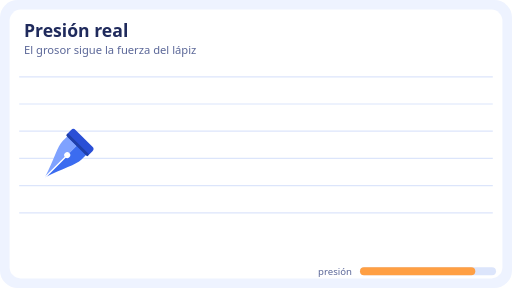
t = 0.00 s
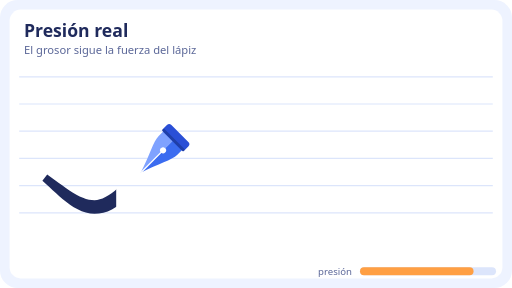
t = 0.82 s
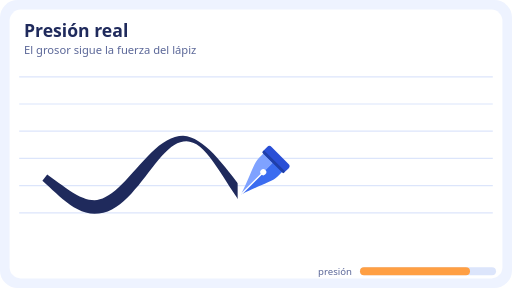
t = 1.67 s
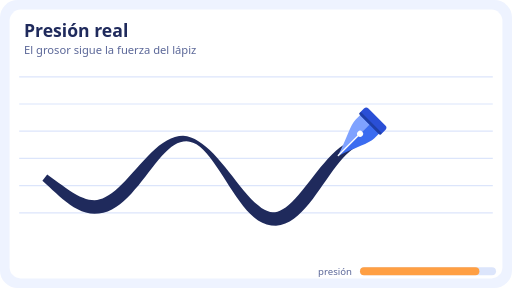
t = 2.50 s
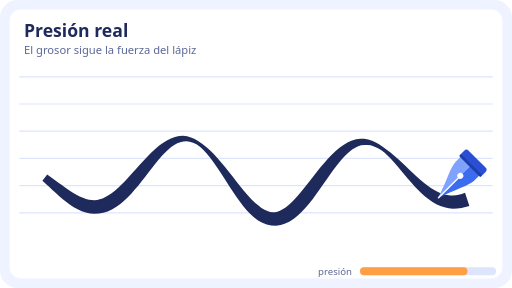
t = 3.35 s
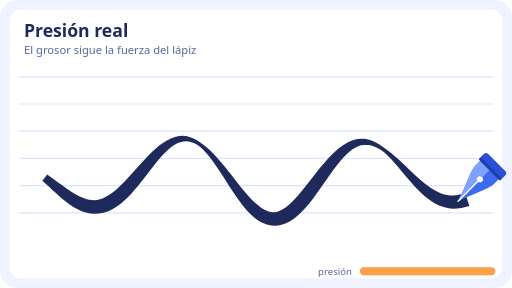
t = 3.52 s

The animated SVG that drew these frames (rendered in a browser with its animation timeline set to each time). Animation: 4 SMIL elements (animate=3,animateMotion=1); one cycle of 5.00 s, repeats indefinitely.

<svg xmlns="http://www.w3.org/2000/svg" viewBox="0 0 640 360" width="640" height="360" role="img" aria-label="Presión real: El grosor sigue la fuerza del lápiz"><rect width="640" height="360" rx="22" fill="#EEF3FF"/><rect x="12" y="12" width="616" height="336" rx="14" fill="#FFFFFF"/><path d="M24 96H616" stroke="#DCE5FB" stroke-width="1.5"/><path d="M24 130H616" stroke="#DCE5FB" stroke-width="1.5"/><path d="M24 164H616" stroke="#DCE5FB" stroke-width="1.5"/><path d="M24 198H616" stroke="#DCE5FB" stroke-width="1.5"/><path d="M24 232H616" stroke="#DCE5FB" stroke-width="1.5"/><path d="M24 266H616" stroke="#DCE5FB" stroke-width="1.5"/><text x="30" y="46" font-family="system-ui,-apple-system,'Segoe UI',Roboto,sans-serif" font-size="22" font-weight="700" fill="#1F2A5C">Presión real</text><text x="30" y="68" font-family="system-ui,-apple-system,'Segoe UI',Roboto,sans-serif" font-size="14" fill="#5B6798">El grosor sigue la fuerza del lápiz</text><clipPath id="r"><rect x="0" y="80" width="0" height="260"><animate attributeName="width" values="0;640;640" keyTimes="0;0.72;1" dur="5s" repeatCount="indefinite"/></rect></clipPath><g><animate attributeName="opacity" values="1;1;0;0" keyTimes="0;0.9;1;1" dur="5s" repeatCount="indefinite"/><polygon points="53,225.8 57.1,229.6 61.3,233.5 65.5,237.4 69.8,241.4 74.1,245.3 78.5,249 83,252.6 87.5,256 92.2,259 97.1,261.7 102.1,264 107.3,265.7 112.7,266.9 118.1,267.3 123.7,267 129.2,266 134.6,264.3 139.9,261.9 145,258.9 150,255.3 154.8,251.3 159.5,246.9 164.1,242.1 168.5,237 173,231.8 177.3,226.3 181.6,220.8 185.8,215.3 190,209.9 194.1,204.7 198.2,199.7 202.2,195.1 206.2,190.8 210.1,187.1 214,183.9 217.8,181.2 221.6,179.2 225.4,177.7 229.2,176.9 233.1,176.7 237.1,177.2 241.3,178.4 245.6,180.4 249.9,183.4 254,187.1 258.1,191.5 262.2,196.5 266.2,201.9 270.3,207.7 274.4,213.8 278.5,220.1 282.7,226.5 286.8,233 291,239.4 295.2,245.7 299.5,251.7 303.9,257.4 308.3,262.7 312.9,267.5 317.7,271.8 322.6,275.5 327.9,278.5 333.4,280.7 339.1,282 345,282.2 350.9,281.3 356.6,279.5 362.1,276.8 367.3,273.4 372.3,269.4 377.2,264.8 381.9,259.8 386.5,254.3 391,248.6 395.4,242.6 399.7,236.5 404,230.4 408.3,224.3 412.4,218.3 416.6,212.6 420.7,207.1 424.7,202.1 428.7,197.5 432.6,193.4 436.4,189.9 440.2,186.9 444,184.6 447.7,182.8 451.4,181.7 455.3,181.1 459.2,181.1 463.3,181.7 467.5,183 471.9,184.9 476.3,187.4 480.5,190.7 484.7,194.6 488.8,198.9 493,203.4 497.1,208.2 501.2,213.1 505.4,218.1 509.6,223 513.8,227.9 518.1,232.7 522.4,237.3 526.8,241.6 531.3,245.6 535.9,249.2 540.6,252.4 545.5,255.2 550.5,257.5 555.6,259.2 560.9,260.3 566.2,260.8 571.5,260.7 576.8,260.1 581.9,258.9 586.7,257.4 581.3,241 577.2,242.4 573.5,243.4 569.9,244.1 566.3,244.4 562.8,244.4 559.1,243.9 555.4,243.1 551.5,241.8 547.5,240.1 543.4,237.9 539.1,235.3 534.7,232.2 530.2,228.7 525.7,224.9 521.1,220.8 516.4,216.5 511.7,212.1 507,207.6 502.3,203.2 497.6,198.8 492.8,194.6 488.1,190.7 483.4,187.1 478.8,183.8 474.3,180.7 469.8,178 465.1,175.8 460.3,174.3 455.4,173.5 450.3,173.4 445.2,174.1 440,175.6 434.9,177.9 429.8,180.8 424.8,184.4 419.9,188.5 415,193.1 410.1,198.2 405.3,203.6 400.6,209.2 395.9,215.1 391.3,220.9 386.7,226.8 382.2,232.6 377.7,238.1 373.3,243.3 369.1,248.1 364.9,252.5 360.8,256.2 357,259.3 353.3,261.7 349.9,263.5 346.8,264.7 343.8,265.3 340.8,265.4 337.7,265 334.3,263.9 330.7,262.3 326.8,259.9 322.7,256.7 318.4,253 313.9,248.6 309.4,243.7 304.8,238.3 300.2,232.7 295.5,226.8 290.8,220.7 286,214.7 281.3,208.7 276.5,203 271.7,197.4 266.9,192.3 262.1,187.6 257.4,183.4 252.6,179.8 248,176.6 243.4,173.8 238.7,171.8 233.9,170.4 228.9,169.8 223.8,170.1 218.7,171.2 213.6,173 208.6,175.5 203.6,178.6 198.6,182.3 193.7,186.5 188.9,191 184.1,195.8 179.4,200.8 174.7,206 170,211.2 165.4,216.3 160.9,221.3 156.4,226.1 152,230.5 147.8,234.6 143.6,238.3 139.5,241.5 135.6,244.2 131.8,246.3 128.2,248 124.8,249.2 121.4,249.9 118.1,250.2 114.7,250.1 111.2,249.6 107.5,248.7 103.7,247.3 99.6,245.5 95.5,243.4 91.2,240.8 86.8,238 82.3,234.9 77.7,231.6 73.1,228.3 68.4,224.9 63.7,221.5 59,218.2" fill="#1F2A5C" clip-path="url(#r)"/><g><animateMotion dur="5s" repeatCount="indefinite" calcMode="linear" values="56,222;60.4,225.5;64.9,229.2;69.3,232.9;73.7,236.5;78.2,240.1;82.6,243.5;87.1,246.7;91.5,249.7;95.9,252.3;100.4,254.5;104.8,256.3;109.2,257.7;113.7,258.5;118.1,258.7;122.6,258.4;127,257.6;131.4,256.1;135.9,254.1;140.3,251.5;144.7,248.4;149.2,244.8;153.6,240.8;158.1,236.3;162.5,231.6;166.9,226.5;171.4,221.3;175.8,216;180.2,210.6;184.7,205.4;189.1,200.2;193.5,195.3;198,190.8;202.4,186.6;206.9,182.9;211.3,179.7;215.7,177.1;220.2,175.2;224.6,173.9;229,173.4;233.5,173.5;237.9,174.5;242.4,176.1;246.8,178.5;251.2,181.6;255.7,185.3;260.1,189.6;264.5,194.4;269,199.7;273.4,205.3;277.8,211.3;282.3,217.4;286.7,223.6;291.2,229.9;295.6,236;300,242;304.5,247.7;308.9,253;313.3,257.8;317.8,262.1;322.2,265.8;326.7,268.9;331.1,271.2;335.5,272.8;340,273.7;344.4,273.7;348.8,273;353.3,271.5;357.7,269.3;362.2,266.4;366.6,262.8;371,258.6;375.5,253.9;379.9,248.8;384.3,243.3;388.8,237.6;393.2,231.7;397.6,225.7;402.1,219.7;406.5,213.8;411,208.1;415.4,202.7;419.8,197.6;424.3,193;428.7,188.9;433.1,185.3;437.6,182.4;442,180.1;446.5,178.5;450.9,177.5;455.3,177.3;459.8,177.7;464.2,178.8;468.6,180.5;473.1,182.8;477.5,185.6;481.9,188.9;486.4,192.7;490.8,196.7;495.3,201.1;499.7,205.7;504.1,210.3;508.6,215.1;513,219.8;517.4,224.4;521.9,228.8;526.3,233;530.8,236.9;535.2,240.4;539.6,243.6;544.1,246.3;548.5,248.5;552.9,250.3;557.4,251.6;561.8,252.3;566.3,252.6;570.7,252.4;575.1,251.8;579.6,250.7;584,249.2;584,249.2" keyTimes="0.0000;0.0061;0.0121;0.0182;0.0242;0.0303;0.0363;0.0424;0.0484;0.0545;0.0605;0.0666;0.0726;0.0787;0.0847;0.0908;0.0968;0.1029;0.1089;0.1150;0.1210;0.1271;0.1331;0.1392;0.1452;0.1513;0.1573;0.1634;0.1694;0.1755;0.1815;0.1876;0.1936;0.1997;0.2057;0.2118;0.2178;0.2239;0.2299;0.2360;0.2420;0.2481;0.2541;0.2602;0.2662;0.2723;0.2783;0.2844;0.2904;0.2965;0.3025;0.3086;0.3146;0.3207;0.3267;0.3328;0.3388;0.3449;0.3509;0.3570;0.3630;0.3691;0.3751;0.3812;0.3872;0.3933;0.3993;0.4054;0.4114;0.4175;0.4235;0.4296;0.4356;0.4417;0.4477;0.4538;0.4598;0.4659;0.4719;0.4780;0.4840;0.4901;0.4961;0.5022;0.5082;0.5143;0.5203;0.5264;0.5324;0.5385;0.5445;0.5506;0.5566;0.5627;0.5687;0.5748;0.5808;0.5869;0.5929;0.5990;0.6050;0.6111;0.6171;0.6232;0.6292;0.6353;0.6413;0.6474;0.6534;0.6595;0.6655;0.6716;0.6776;0.6837;0.6897;0.6958;0.7018;0.7079;0.7139;0.7200;1.0000"/><g transform="translate(25.7 -25.7) scale(0.11) rotate(45)"><path d="M0,-190 L-150,-190 L-150,-110 C-150,-20 -70,110 0,330 Z" fill="#7FA2FF"/><path d="M0,-190 L150,-190 L150,-110 C150,-20 70,110 0,330 Z" fill="#3B6CF0"/><rect x="-172" y="-300" width="344" height="120" rx="36" fill="#2A4FD6"/><rect x="-172" y="-212" width="344" height="32" rx="12" fill="#1F3FA8"/><circle cx="0" cy="-30" r="34" fill="#FFFFFF"/><path d="M0,-30 L0,320" stroke="#FFFFFF" stroke-width="16" stroke-linecap="round"/></g></g></g><text x="440" y="344" font-family="system-ui,-apple-system,'Segoe UI',Roboto,sans-serif" font-size="12" fill="#5B6798" text-anchor="end">presión</text><rect x="450" y="334" width="170" height="10" rx="5" fill="#DCE5FB"/><rect x="450" y="334" height="10" rx="5" fill="#FF9F43" width="40"><animate attributeName="width" values="92.6;120.6;144.1;160.9;169.2;166.7;154.6;134.6;108.9;80;51.7;45.4;72.6;101.7;128.6;154.5;166.7;169.9;163.8;149.1;127;99.9;70.8;43.9;53.4;89.1;117.4;141.6;159.3;168.7;168.7" keyTimes="0;0;0;0.1;0.1;0.1;0.1;0.2;0.2;0.2;0.2;0.3;0.3;0.3;0.3;0.4;0.4;0.4;0.4;0.5;0.5;0.5;0.5;0.6;0.6;0.6;0.6;0.7;0.7;0.7;1" dur="5s" repeatCount="indefinite"/></rect></svg>
